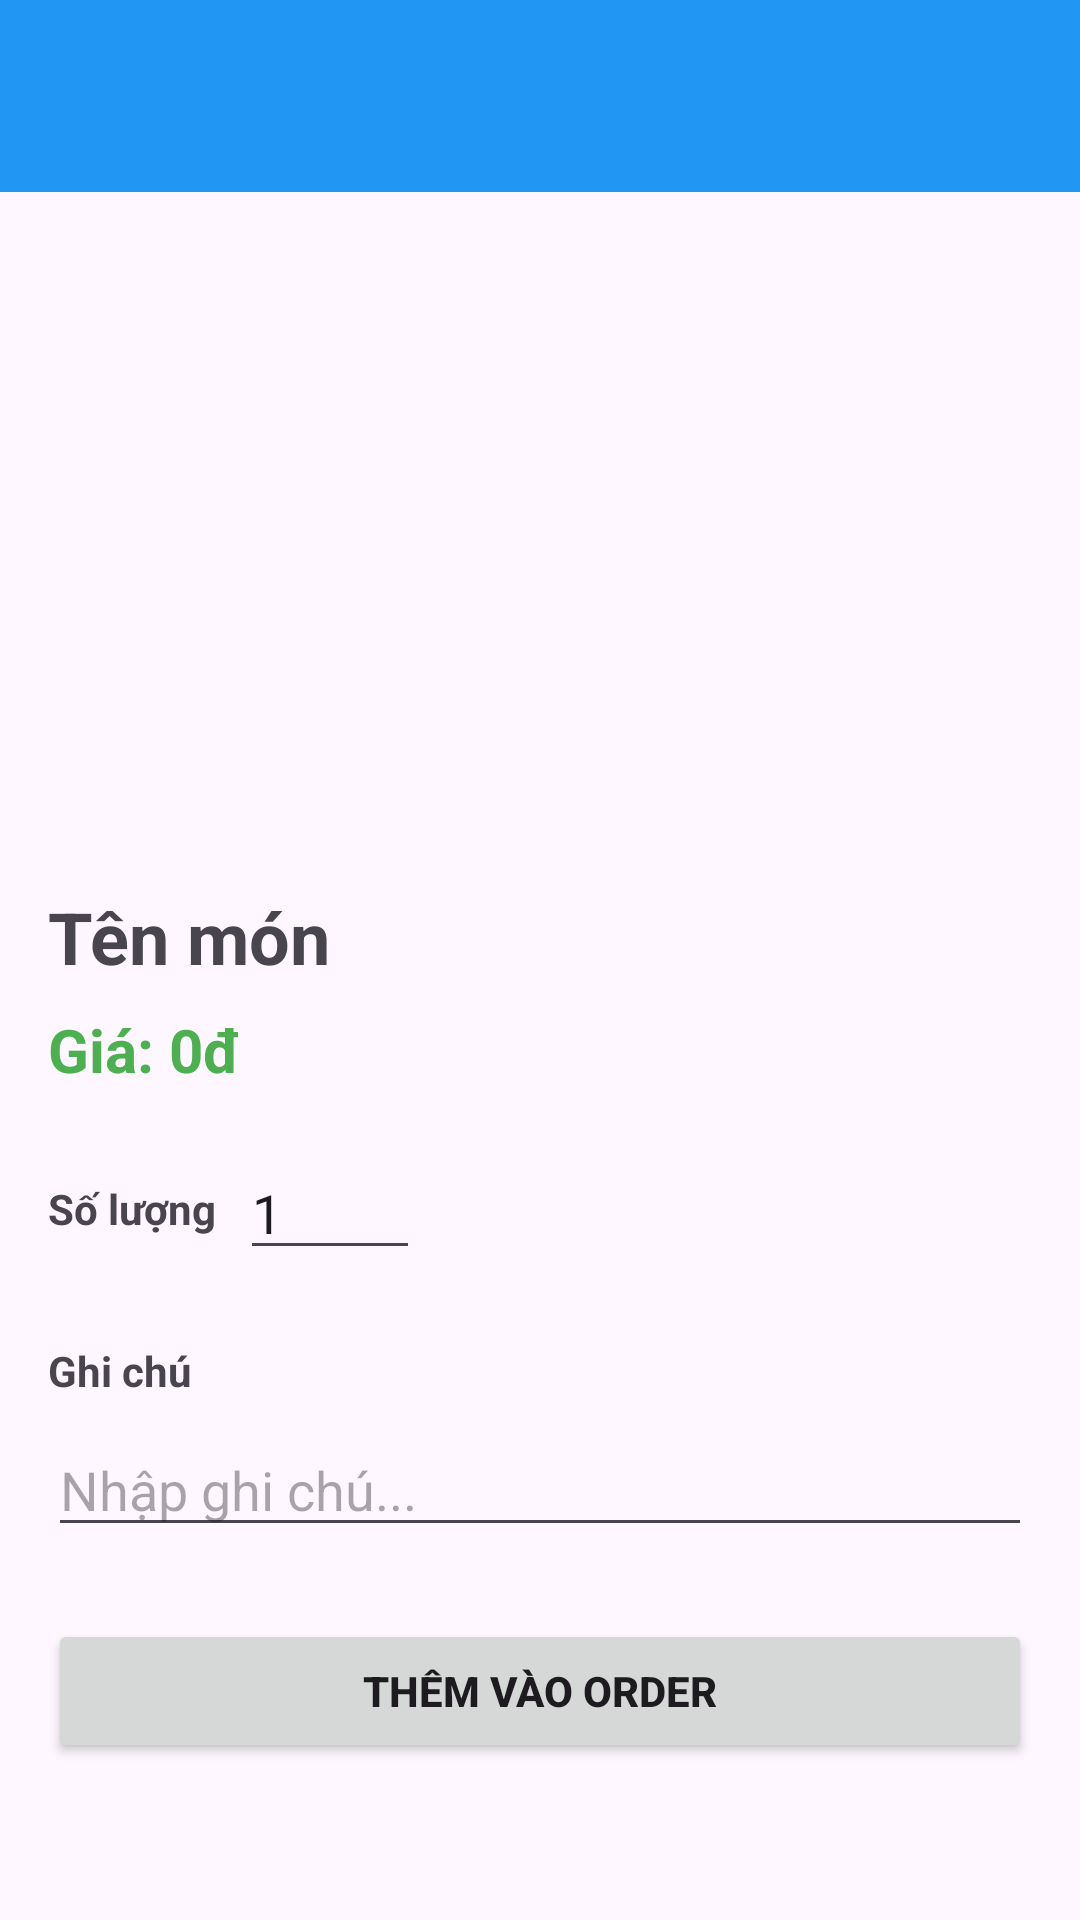

Android layout source for this screen:
<!-- AndroidManifest.xml: application theme Theme.NewOrderFood -->
<!-- res/layout/activity_dish_detail.xml -->
<?xml version="1.0" encoding="utf-8"?>
<androidx.constraintlayout.widget.ConstraintLayout xmlns:android="http://schemas.android.com/apk/res/android"
    xmlns:app="http://schemas.android.com/apk/res-auto"
    xmlns:tools="http://schemas.android.com/tools"
    android:id="@+id/main"
    android:layout_width="match_parent"
    android:layout_height="match_parent"
    tools:context=".activities.DishDetailActivity">

    
    <androidx.appcompat.widget.Toolbar
        android:id="@+id/toolbar"
        android:layout_width="0dp"
        android:layout_height="?attr/actionBarSize"
        android:background="#2196F3"
        android:title="Chi tiết món"
        app:titleTextColor="@android:color/white"
        app:layout_constraintEnd_toEndOf="parent"
        app:layout_constraintStart_toStartOf="parent"
        app:layout_constraintTop_toTopOf="parent" />

    
    <ScrollView
        android:layout_width="0dp"
        android:layout_height="0dp"
        android:fitsSystemWindows="true"
        app:layout_constraintBottom_toBottomOf="parent"
        app:layout_constraintEnd_toEndOf="parent"
        app:layout_constraintStart_toStartOf="parent"
        app:layout_constraintTop_toBottomOf="@id/toolbar">

        <androidx.constraintlayout.widget.ConstraintLayout
            android:layout_width="match_parent"
            android:layout_height="wrap_content"
            android:padding="16dp">

            <ImageView
                android:id="@+id/iv_dish"
                android:layout_width="0dp"
                android:layout_height="200dp"
                android:scaleType="centerCrop"
                android:src="@drawable/bun_ca"
                app:layout_constraintEnd_toEndOf="parent"
                app:layout_constraintStart_toStartOf="parent"
                app:layout_constraintTop_toTopOf="parent" />

            <TextView
                android:id="@+id/tv_dish_name"
                android:layout_width="0dp"
                android:layout_height="wrap_content"
                android:text="Tên món"
                android:textSize="24sp"
                android:textStyle="bold"
                app:layout_constraintEnd_toEndOf="parent"
                app:layout_constraintStart_toStartOf="parent"
                app:layout_constraintTop_toBottomOf="@id/iv_dish"
                android:layout_marginTop="16dp" />

            <TextView
                android:id="@+id/tv_price"
                android:layout_width="wrap_content"
                android:layout_height="wrap_content"
                android:text="Giá: 0đ"
                android:textSize="20sp"
                android:textStyle="bold"
                android:textColor="#4CAF50"
                app:layout_constraintStart_toStartOf="parent"
                app:layout_constraintTop_toBottomOf="@id/tv_dish_name"
                android:layout_marginTop="8dp" />

            <TextView
                android:id="@+id/tv_quantity_label"
                android:layout_width="wrap_content"
                android:layout_height="40dp"
                android:text="Số lượng"
                android:textStyle="bold"
                android:paddingTop="10dp"
                app:layout_constraintStart_toStartOf="parent"
                app:layout_constraintTop_toBottomOf="@id/tv_price"
                android:layout_marginTop="20dp" />

            <EditText
                android:id="@+id/et_quantity"
                android:layout_width="60dp"
                android:layout_height="40dp"
                android:layout_marginStart="8dp"
                android:inputType="number"
                android:text="1"
                app:layout_constraintStart_toEndOf="@id/tv_quantity_label"
                app:layout_constraintTop_toTopOf="@id/tv_quantity_label" />

            <TextView
                android:id="@+id/tv_notes_label"
                android:layout_width="wrap_content"
                android:layout_height="wrap_content"
                android:text="Ghi chú"
                android:textStyle="bold"
                app:layout_constraintStart_toStartOf="parent"
                app:layout_constraintTop_toBottomOf="@id/et_quantity"
                android:layout_marginTop="24dp" />

            <EditText
                android:id="@+id/et_notes"
                android:layout_width="0dp"
                android:layout_height="wrap_content"
                android:hint="Nhập ghi chú..."
                app:layout_constraintEnd_toEndOf="parent"
                app:layout_constraintStart_toStartOf="parent"
                app:layout_constraintTop_toBottomOf="@id/tv_notes_label"
                android:layout_marginTop="8dp" />

            
            <TextView
                android:id="@+id/tv_rau_label"
                android:layout_width="wrap_content"
                android:layout_height="wrap_content"
                android:text="Chọn rau (tùy chọn):"
                android:textStyle="bold"
                android:visibility="gone"
                app:layout_constraintStart_toStartOf="parent"
                app:layout_constraintTop_toBottomOf="@id/et_notes"
                android:layout_marginTop="16dp" />

            
            <CheckBox
                android:id="@+id/cb_ra_tran"
                android:layout_width="wrap_content"
                android:layout_height="wrap_content"
                android:text="Rau tần"
                android:visibility="gone"
                app:layout_constraintStart_toStartOf="parent"
                app:layout_constraintTop_toBottomOf="@id/tv_rau_label"
                android:layout_marginTop="8dp" />

            <CheckBox
                android:id="@+id/cb_ra_cai"
                android:layout_width="wrap_content"
                android:layout_height="wrap_content"
                android:text="Rau cải"
                android:visibility="gone"
                app:layout_constraintTop_toTopOf="@id/cb_ra_tran"
                app:layout_constraintStart_toEndOf="@id/cb_ra_tran"
                android:layout_marginStart="32dp" />

            <CheckBox
                android:id="@+id/cb_ra_ngot"
                android:layout_width="wrap_content"
                android:layout_height="wrap_content"
                android:text="Rau ngót"
                android:visibility="gone"
                app:layout_constraintTop_toTopOf="@id/cb_ra_tran"
                app:layout_constraintStart_toEndOf="@id/cb_ra_cai"
                android:layout_marginStart="16dp" />

            <Button
                android:id="@+id/btn_add"
                android:layout_width="0dp"
                android:layout_height="wrap_content"
                android:text="Thêm vào order"
                android:textStyle="bold"
                app:layout_constraintEnd_toEndOf="parent"
                app:layout_constraintStart_toStartOf="parent"
                app:layout_constraintTop_toBottomOf="@id/cb_ra_tran"
                android:layout_marginTop="24dp" />

        </androidx.constraintlayout.widget.ConstraintLayout>

    </ScrollView>

</androidx.constraintlayout.widget.ConstraintLayout>
<!-- resources referenced by this layout -->
<resources>
  <style name="Theme.NewOrderFood" parent="Base.Theme.NewOrderFood" />
  <style name="Base.Theme.NewOrderFood" parent="Theme.Material3.DayNight.NoActionBar">
          
          
      </style>
</resources>
